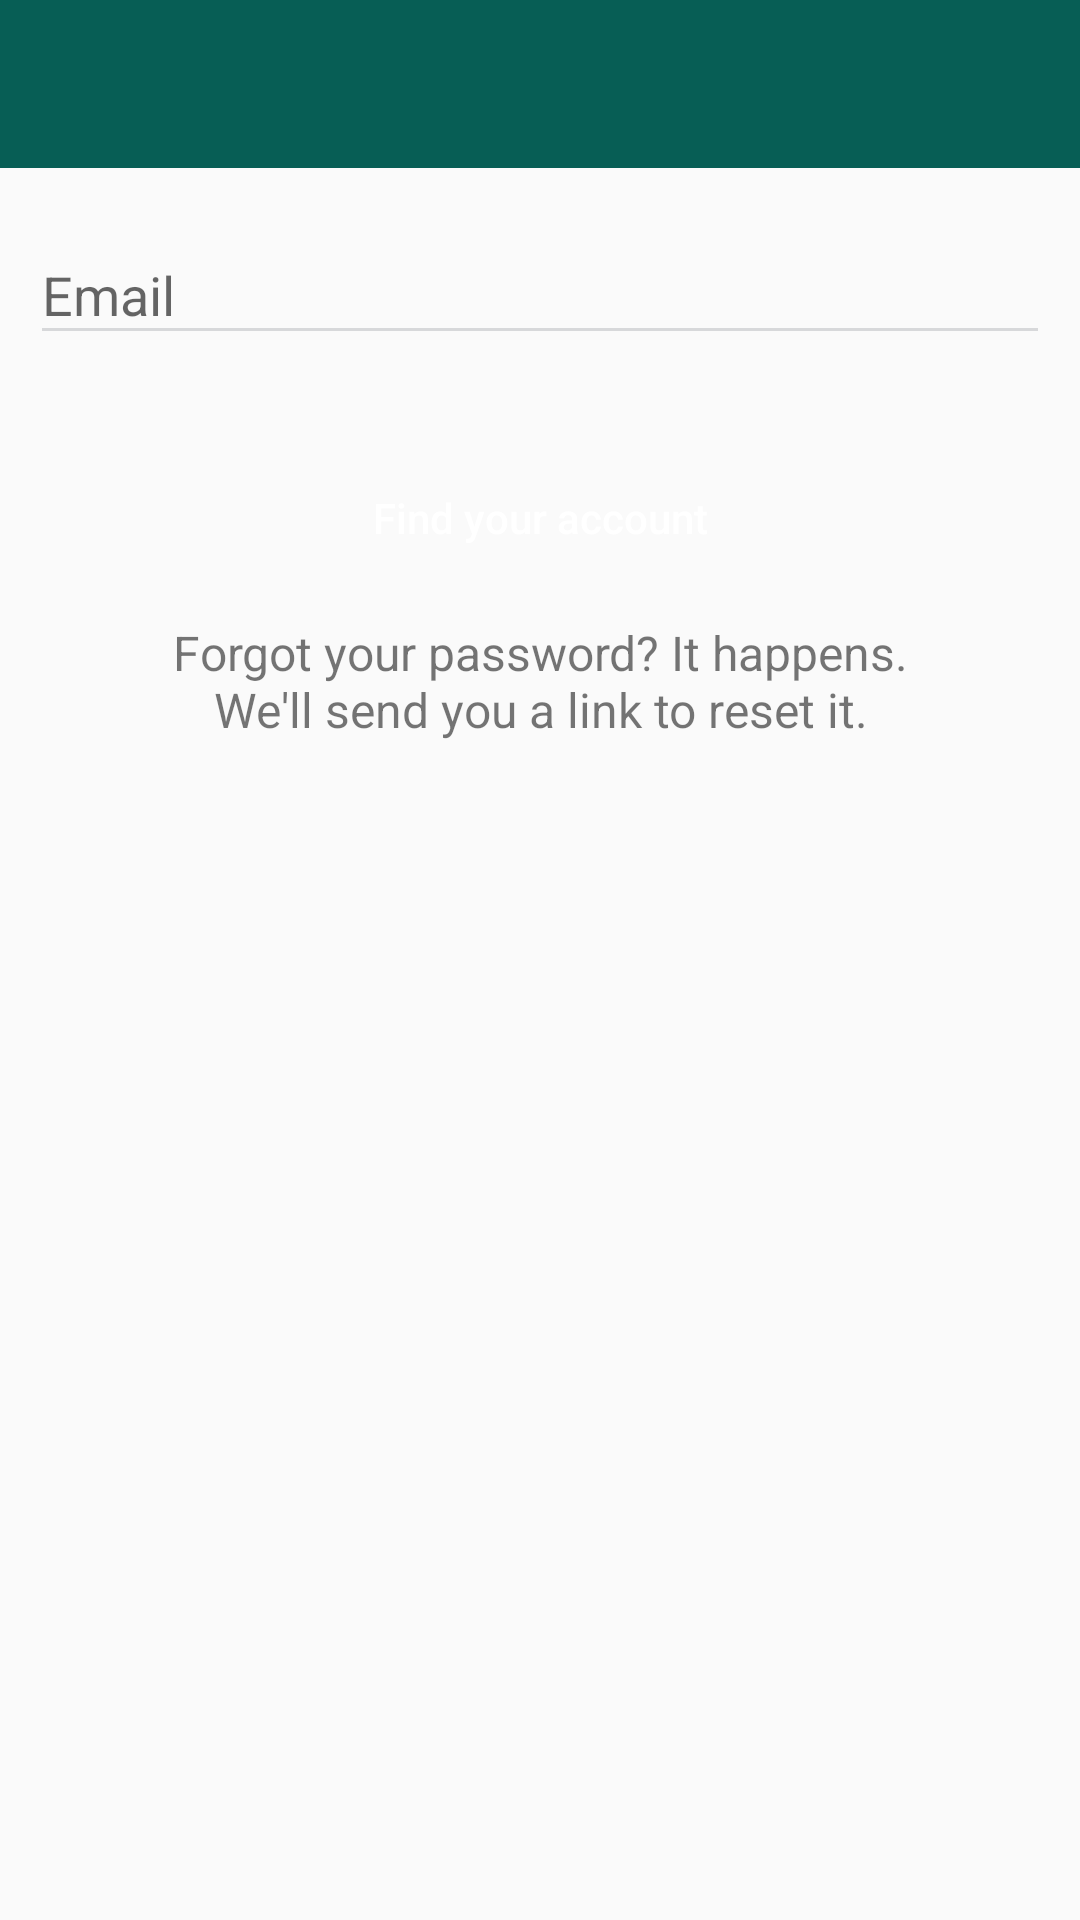

Produce the Android XML layout that renders to this screen, including the resource entries it uses.
<!-- AndroidManifest.xml: application theme AppTheme -->
<!-- res/layout/activity_forgot_password.xml -->
<?xml version="1.0" encoding="utf-8"?>
<android.support.design.widget.CoordinatorLayout xmlns:android="http://schemas.android.com/apk/res/android"
    xmlns:app="http://schemas.android.com/apk/res-auto"
    xmlns:tools="http://schemas.android.com/tools"
    android:layout_width="match_parent"
    android:layout_height="match_parent">

    <LinearLayout
        android:layout_width="match_parent"
        android:layout_height="wrap_content"
        android:gravity="center"
        android:focusableInTouchMode="true"
        android:orientation="vertical">

        <include layout="@layout/toolbar" />

        <android.support.design.widget.TextInputLayout
            android:id="@+id/email_wrapper"
            android:layout_width="match_parent"
            android:layout_height="wrap_content"
            android:layout_marginEnd="10dp"
            android:layout_marginTop="10dp"
            android:layout_marginStart="10dp"
            app:errorEnabled="true">

            <EditText
                android:id="@+id/edit_email"
                android:layout_width="match_parent"
                android:layout_height="wrap_content"
                android:hint="@string/hint_email"
                android:imeOptions="actionDone"
                android:inputType="textEmailAddress"
                android:maxLines="1"
                tools:ignore="Autofill" />

        </android.support.design.widget.TextInputLayout>

        <Button
            android:id="@+id/btn_find_your_account"
            android:layout_width="match_parent"
            android:layout_height="wrap_content"
            android:layout_margin="10dp"
            android:background="@drawable/button_enabled"
            android:text="@string/find_your_account"
            android:textAllCaps="false"
            android:textColor="@android:color/white" />

        <TextView
            android:layout_width="wrap_content"
            android:layout_height="wrap_content"
            android:gravity="center"
            android:text="@string/forgot_password_message"
            android:textSize="16sp" />

    </LinearLayout>

    <ProgressBar
        android:id="@+id/progress_bar"
        android:layout_width="wrap_content"
        android:layout_height="wrap_content"
        android:layout_gravity="center"
        android:visibility="gone" />

</android.support.design.widget.CoordinatorLayout>
<!-- res/layout/toolbar.xml (included above) -->
<?xml version="1.0" encoding="utf-8"?>
<android.support.design.widget.AppBarLayout xmlns:android="http://schemas.android.com/apk/res/android"
    xmlns:app="http://schemas.android.com/apk/res-auto"
    android:layout_width="match_parent"
    android:layout_height="wrap_content">

    <android.support.v7.widget.Toolbar
        android:id="@+id/toolbar"
        android:layout_width="match_parent"
        android:layout_height="?attr/actionBarSize"
        android:theme="@style/ThemeOverlay.AppCompat.Dark.ActionBar"
        app:popupTheme="@style/Theme.AppCompat.Light.DarkActionBar" />

</android.support.design.widget.AppBarLayout>
<!-- resources referenced by this layout -->
<resources>
  <string name="find_your_account">Find your account</string>
  <string name="forgot_password_message">Forgot your password? It happens.\nWe\'ll send you a link to reset it.</string>
  <string name="hint_email">Email</string>
  <style name="AppTheme" parent="Theme.AppCompat.Light.NoActionBar">
          <item name="colorPrimary">@color/colorPrimary</item>
          <item name="colorPrimaryDark">@color/colorPrimaryDark</item>
          <item name="colorAccent">@color/colorAccent</item>
          <item name="colorControlNormal">@color/light_grey</item>
      </style>
  <color name="colorPrimary">#075E55</color>
  <color name="colorPrimaryDark">#054C44</color>
  <color name="colorAccent">#00CC3F</color>
  <color name="light_grey">#D7D8DA</color>
</resources>
